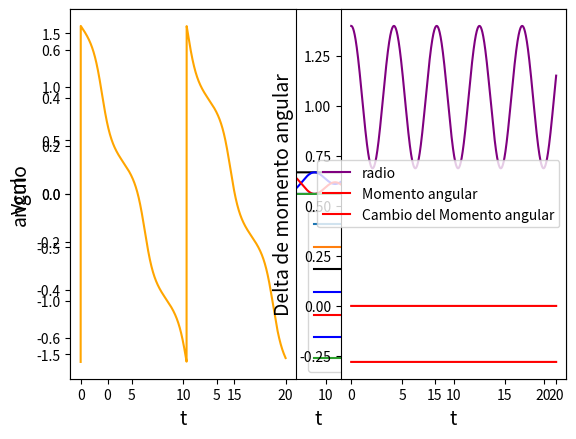

The matplotlib source for this figure:
#!/usr/bin/env python
# coding: utf-8

# In[39]:


import numpy as np


# In[40]:


#condiciones iniciales
x0_1=0
y0_1=0.7
x0_2=0
y0_2=-0.7

v0x_1=0.1
v0y_1=0
v0x_2=-0.1
v0y_2=0

#arreglo que contenga las condiciones iniciales
u0 = np.array([x0_1,v0x_1,y0_1,v0y_1,x0_2,v0x_2,y0_2,v0y_2])

#parametros del sistema resorte
w = 1
l0 = 1

#arreglo que contenga el tiempo con un deltat (h)
tstop = 20
h = 1/100
t=np.arange(0.,tstop+h,h)


# In[41]:


#funcion que contiene las fuerzas del resorte
def resorte(u,t,w,l0):
    #l es la longitud del resorte en un t
    l=np.sqrt((u[4]-u[0])**2+(u[6]-u[2])**2)
    deriv = np.array([u[1],(w**2)*(l-l0)*(u[4]-u[0])/l,u[3],(w**2)*(l-l0)*(u[6]-u[2])/l,u[5],-(w**2)*(l-l0)*(u[4]-u[0])/l,u[7],-(w**2)*(l-l0)*(u[6]-u[2])/l])
    return deriv


# In[42]:


#nuestro método de solución de la ODE será el metódo de Runge-Kutta de cuarto orden
def runge_kutta_4to(f_user, u0, t, *args):

    n = t.size
    neq = u0.size
    u = np.zeros((n, neq))

    u[0] = u0
    
    dt = t[1]-t[0]
    
    for i in range(n-1):
        k1 = f_user(u[i], t[i],*args)
        k2 = f_user(u[i]+(1/2)*k1*dt, t[i+1]+ (1/2)*dt,*args )
        k3 = f_user(u[i]+(1/2)*k2*dt, t[i+1]+ (1/2)*dt,*args )
        k4 = f_user(u[i]+ k3*dt, t[i+1]+ dt,*args)
        u[i+1] = u[i] + (1/6)*dt*(k1+2*k2+2*k3+k4)
    return u


# Se tienen que resolver 8 ODEs, son 4 por cada partícula.

# In[43]:


#Función que calcula la energía mecánica del sistema dado el arreglo de coordenadas y velocidades
def Emec(u,w,l0):
    l=np.sqrt((u[:,4]-u[:,0])**2+(u[:,6]-u[:,2])**2)
    r1=(u[:,1]**2+u[:,3]**2)
    r2=(u[:,5]**2+u[:,7]**2)
    K=(1/2)*r1+(1/2)*r2
    U=(1/2)*(w)*((l-l0)**2)
    E=K+U
    return E,K,U


# In[44]:


u = runge_kutta_4to(resorte,u0,t,w,l0)
x1 = u[:,0]
x2 = u[:,4]
y1 = u[:,2]
y2 = u[:,6]

#Cambio a polares
angulo= np.arctan((y2-y1)/(x2-x1))
r= np.sqrt((x2-x1)**2+(y2-y1)**2)

E1,K,U = Emec(u,w,l0)


# In[45]:


#función que calcula la velocidad en el punto medio dados los arreglos de las coordenadas y el tiempo
def Vcm(x1,x2,y1,y2,t):
    n=t.size
    Deltat=np.zeros((n,1))
    Vxcm=np.zeros((n,1))
    Vycm=np.zeros((n,1))
    xcm = (x2+x1)/2
    ycm = (y2+y1)/2
    for i in range(n-1):
        Deltat[i] = t[i+1]-t[i]
        Vxcm[i] = xcm[i]/Deltat[i]
        Vycm[i] = ycm[i]/Deltat[i]
    return Vxcm,Vycm,xcm,ycm


# In[46]:


def momento_angular(u):
    r = (u[:,0]-u[:,4],u[:,2]-u[:,6])
    V = (u[:,1]-u[:,5],u[:,3]-u[:,7])   
    momento_angular = np.cross(r,V,axis=0)
    return momento_angular

L=momento_angular(u)


# In[ ]:





# In[47]:



L = momento_angular(u)


# In[48]:


Velcmx, Velcmy, xcm, ycm = Vcm(x1,x2,y1,y2,t)


# In[49]:


import matplotlib.pyplot as plt


# In[50]:


plt.plot(x1,y1, label = "partícula 1")
plt.plot(x2,y2, label = "partícula 2")
plt.xlabel('x',fontsize=14)
plt.ylabel('y', fontsize=14)
plt.show()


# In[51]:


plt.plot(t,E1, color ='black', label = "energía mecánica")
plt.plot(t,K,  color='blue',label = "energía cinética")
plt.plot(t,U,  color='red',label = "energía potencial")

plt.xlabel('time',fontsize=14)
plt.ylabel('Energy', fontsize=14)


plt.legend(loc = 'best')
plt.show()


# La gráfica anterior muestra la variación de la energía mecánica, cinética y potencial con respecto al tiempo. La energía mecánica es casi constante a lo largo del tiempo, esta es la suma de la energía cinética y potencial, indicando que con variaciones de 1*10^-11, como se ve en la segunda gráfica, la variación de energía mecánica es casi cero. 

# In[52]:


plt.plot(t,E1-E1[0], color='blue', label= 'cambio en la energía mecánica')

plt.xlabel('time', fontsize=14)
plt.ylabel('energy', fontsize=14)
plt.legend(loc = 'best')
plt.show()


# 

# 

# In[53]:


plt.plot(t,np.sqrt(Velcmx**2+Velcmy**2), label = "Velocidad en el cm")
plt.xlabel('t',fontsize=14)
plt.ylabel('Vcm', fontsize=14)
plt.legend(loc = 'best')
plt.show()


# Es evidente que con las condiciones iniciales dadas el centro de masa es estatico por lo que su velocidad es 0 como se puede ver en la gráfica. Esto se cumple ya que las condiciones iniciales son equivalentes para ambos lados, es decir, para las dos particulas pero lados opuestos, creando un equilibrio en el centro de masa que lo mantiene estático.

# In[54]:


L[0]


# In[55]:



plt.subplot(1,2,1)
plt.plot(t,angulo, color='orange',label = "ángulo")
plt.xlabel('t',fontsize=14)
plt.ylabel('angulo', fontsize=14)
plt.subplot(1,2,2)
plt.plot(t,r, color='purple',label = "radio")
plt.xlabel('t',fontsize=14)
plt.ylabel('r', fontsize=14)
plt.legend(loc = 'best')
plt.show()


# Sí es posible extraer el periodo y la frecuencia a partir de las gráficas anteriores. Observamos que la distancia entre las partículas con respecto al tiempo, oscila de manera periódico debido a las condiciones iniciales de ambas partículas. 

# In[56]:


plt.plot(t,L,color='red',label = "Momento angular")
plt.xlabel('t',fontsize=14)
plt.ylabel('Momento angular', fontsize=14)
plt.legend(loc = 'best')
plt.show()


# In[57]:


plt.plot(t,L-L[0],color='red',label = "Cambio del Momento angular")
plt.xlabel('t',fontsize=14)
plt.ylabel('Delta de momento angular', fontsize=14)
plt.legend(loc = 'best')
plt.show()

